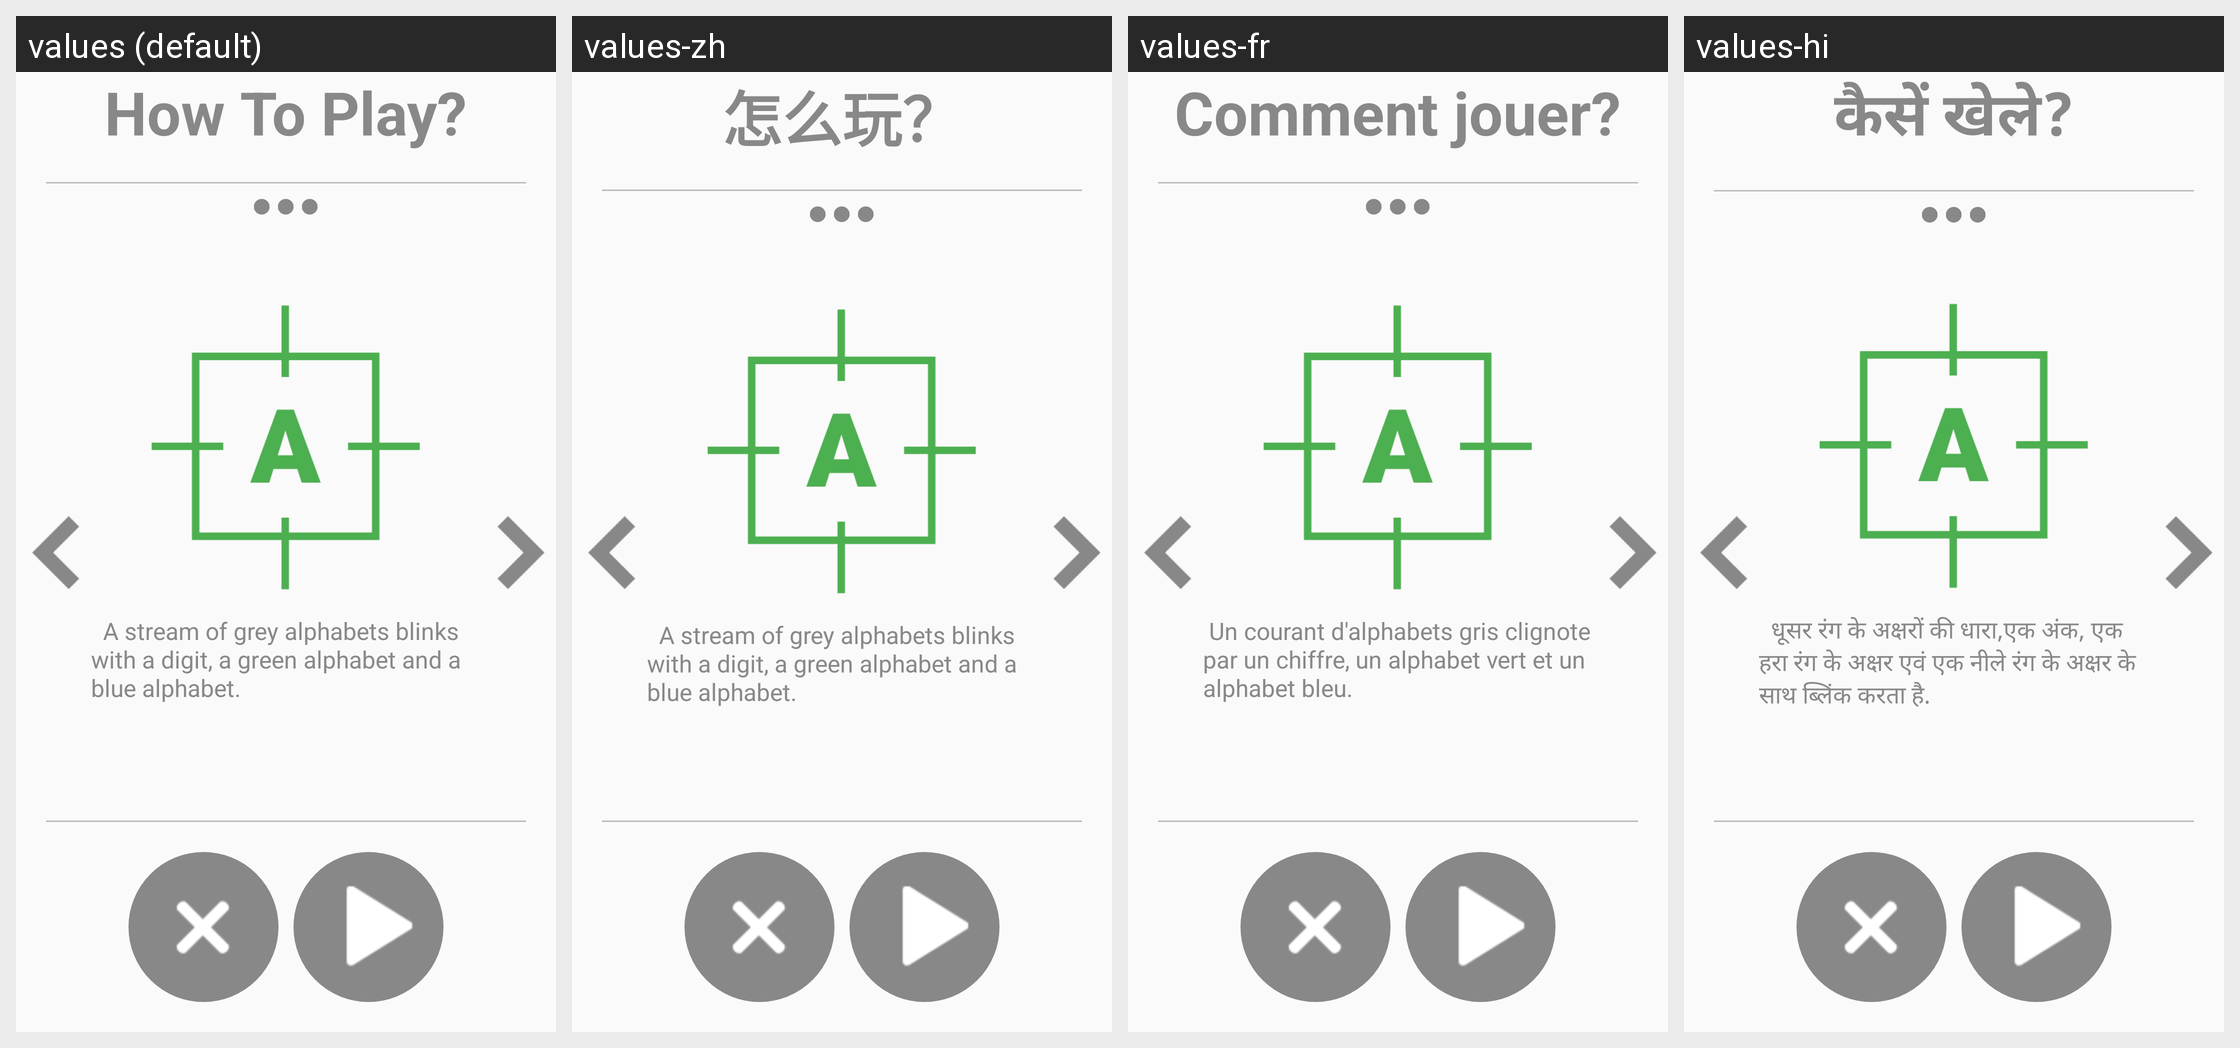

Translations of the strings shown on this Android screen, per locale in the grid:
Android screen res/layout/activity_how_to_play_blink_pro.xml rendered under 4 locales, left to right: values (default), values-zh, values-fr, values-hi. Device: Nexus 5 (rendered at 1080×1920; each locale shown at half size, 540×960, under a caption strip naming it); theme AppTheme.
Other locales in the repository, not shown: values-ar, values-de, values-es, values-it, values-ja, values-ko, values-pt, values-ru, values-tr.
Strings drawn on this screen, with the default value and each locale's value (text and hints the layout hard-codes, and strings that could not be matched under every locale, appear in the picture but are not listed):

how_to_play
  values: How To Play?
  values-zh: 怎么玩？
  values-fr: Comment jouer?
  values-hi: कैसें खेले?

how_to_play_blink_pro1
  values:   A stream of grey alphabets blinks with a digit, a green alphabet and a blue alphabet.
  values-zh:   A stream of grey alphabets blinks with a digit, a green alphabet and a blue alphabet.
  values-fr:  Un courant d'alphabets gris clignote par un chiffre, un alphabet vert et un alphabet bleu.
  values-hi:   धूसर रंग के अक्षरों की धारा,एक अंक, एक हरा रंग के अक्षर एवं एक नीले रंग के अक्षर के साथ ब्लिंक करता है.
